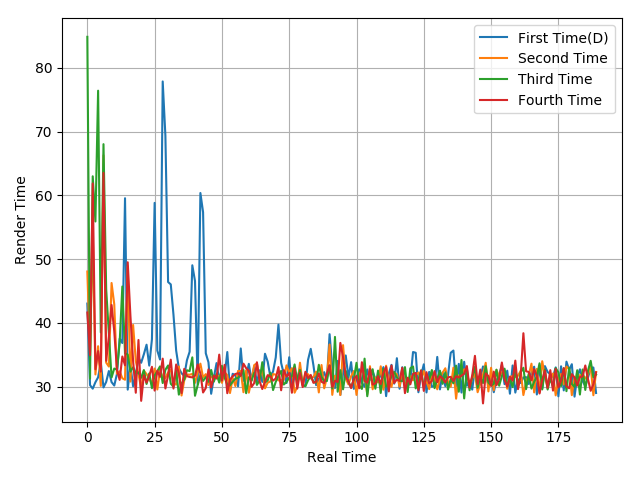

Source data for this figure (header and first rows):
43.01, 30.22, 29.66, 30.67, 31.44, 33.76, 29.85, 30.72, 32.43, 30.69, 30.15, 31.96, 37.51, 36.82, 59.54, 29.51, 33.4, 30.03, 31.81, 34.53, 33.72, 35.06, 36.56, 33.28
48.04, 35.38, 54.52, 31.89, 36.32, 30.1, 66.27, 33.75, 33.13, 46.24, 42.91, 32.01, 32.39, 31.29, 31.06, 48.87, 30.77, 39.66, 34, 31.98, 29.67, 32.48, 31.94, 31.25
84.86, 31.23, 62.98, 55.89, 76.41, 38.49, 68.02, 45.27, 38.34, 31.41, 32.82, 32.65, 36.86, 45.69, 35.2, 35.02, 32.33, 33.01, 32.06, 32.21, 31.37, 32.58, 30.4, 32.05
41.61, 34.91, 61.85, 32.71, 35.55, 32.33, 63.51, 34.04, 37.85, 42.79, 38.68, 32.63, 31.04, 34.71, 33.33, 49.49, 41.14, 34.01, 29.02, 37.3, 27.75, 31.76, 30.62, 31.65
